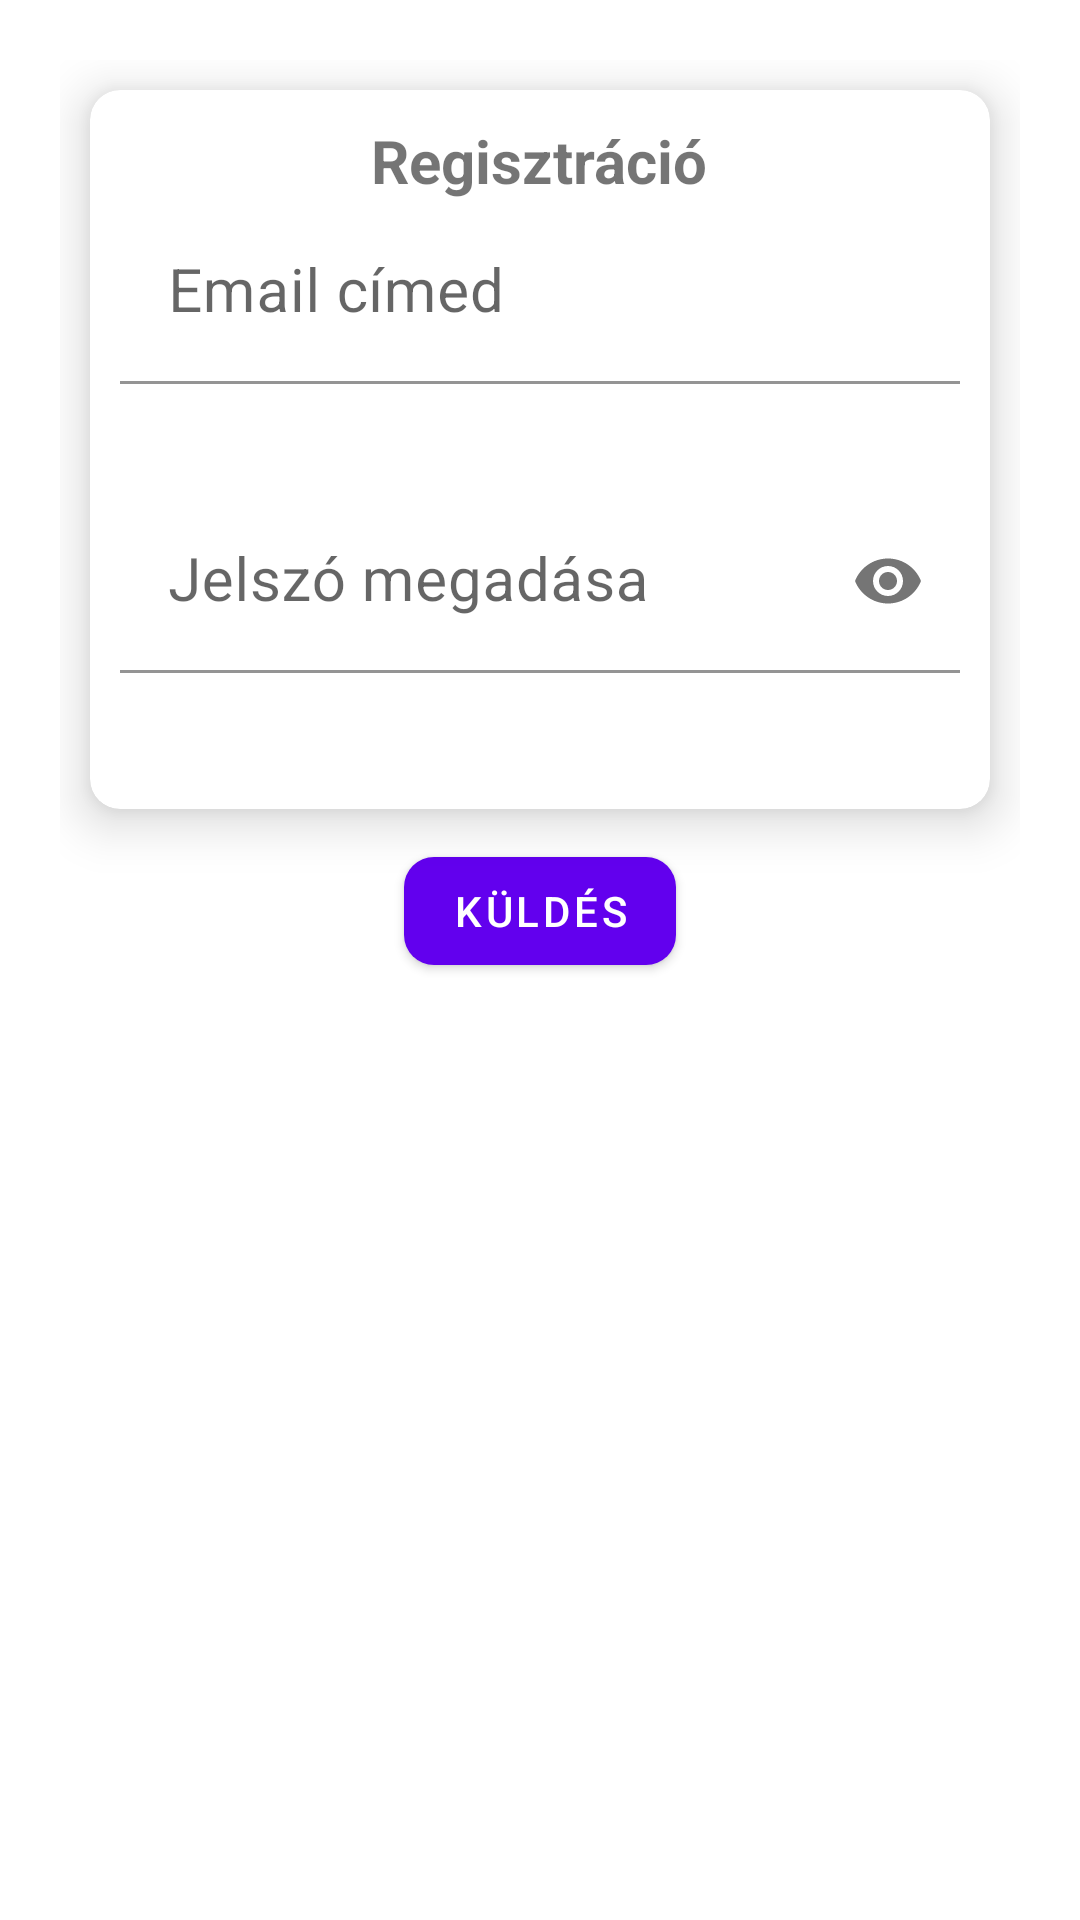

The Android layout XML behind this screen, and the referenced resources:
<!-- AndroidManifest.xml: application theme Theme.MenuInputDesign -->
<!-- res/layout/fragment_profile.xml -->
<?xml version="1.0" encoding="utf-8"?>
<ScrollView xmlns:android="http://schemas.android.com/apk/res/android"
    xmlns:app="http://schemas.android.com/apk/res-auto"
    xmlns:tools="http://schemas.android.com/tools"
    android:layout_width="match_parent"
    android:layout_height="match_parent"
    tools:context=".ProfileFragment">

    <LinearLayout
        android:layout_width="match_parent"
        android:layout_height="wrap_content"
        android:gravity="center"
        android:orientation="vertical"
        android:padding="20sp">

        <androidx.cardview.widget.CardView
            android:layout_width="match_parent"
            android:layout_height="wrap_content"
            android:layout_margin="10dp"
            app:cardCornerRadius="10dp"
            app:cardElevation="10dp">

            <LinearLayout
                android:layout_width="match_parent"
                android:layout_height="match_parent"
                android:layout_margin="10dp"
                android:orientation="vertical">

                <TextView
                    android:layout_width="wrap_content"
                    android:layout_height="wrap_content"
                    android:layout_gravity="center"
                    android:text="Regisztráció"
                    android:textSize="20sp"
                    android:textStyle="bold" />

                <com.google.android.material.textfield.TextInputLayout
                    android:id="@+id/editTextEmail"
                    android:layout_width="match_parent"
                    android:layout_height="wrap_content"
                    app:boxBackgroundColor="@color/transparent"
                    app:errorEnabled="true"
                    app:startIconDrawable="@drawable/ic_profile">

                    <com.google.android.material.textfield.TextInputEditText
                        android:layout_width="match_parent"
                        android:layout_height="wrap_content"
                        android:layout_marginBottom="15sp"
                        android:hint="Email címed"
                        android:inputType="textEmailAddress"
                        android:textSize="20sp" />
                </com.google.android.material.textfield.TextInputLayout>

                <com.google.android.material.textfield.TextInputLayout
                    android:id="@+id/editTextPassword"
                    android:layout_width="match_parent"
                    android:layout_height="wrap_content"
                    app:boxBackgroundColor="@color/transparent"
                    app:errorEnabled="true"
                    app:passwordToggleEnabled="true">

                    <com.google.android.material.textfield.TextInputEditText
                        android:layout_width="match_parent"
                        android:layout_height="wrap_content"
                        android:layout_marginBottom="15sp"
                        android:hint="Jelszó megadása"
                        android:inputType="textPassword"
                        android:textSize="20sp" />
                </com.google.android.material.textfield.TextInputLayout>

            </LinearLayout>

        </androidx.cardview.widget.CardView>

        <com.google.android.material.button.MaterialButton
            android:layout_width="wrap_content"
            android:layout_height="wrap_content"
            android:text="Küldés"
            android:id="@+id/buttonSubmit"
            app:cornerRadius="10dp"/>

    </LinearLayout>


</ScrollView>
<!-- resources referenced by this layout -->
<resources>
  <style name="Theme.MenuInputDesign" parent="Theme.MaterialComponents.DayNight.DarkActionBar">
          
          <item name="colorPrimary">@color/purple_500</item>
          <item name="colorPrimaryVariant">@color/purple_700</item>
          <item name="colorOnPrimary">@color/white</item>
          
          <item name="colorSecondary">@color/teal_200</item>
          <item name="colorSecondaryVariant">@color/teal_700</item>
          <item name="colorOnSecondary">@color/black</item>
          
          <item name="android:statusBarColor">?attr/colorPrimaryVariant</item>
          
      </style>
  <!-- not gathered from this repository: default colours our renderer supplied (Android Studio template values) -->
  <color name="purple_500">#FF6200EE</color>
  <color name="purple_700">#FF3700B3</color>
  <color name="teal_200">#FF03DAC5</color>
  <color name="teal_700">#FF018786</color>
  <color name="black">#FF000000</color>
  <color name="white">#FFFFFFFF</color>
</resources>
